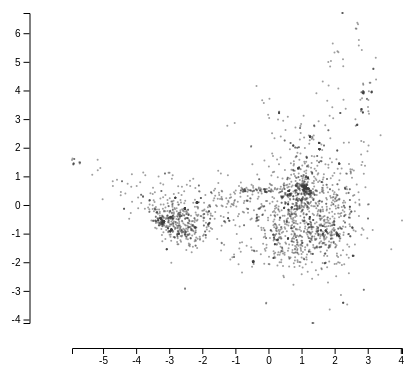
D3 v4 page, settled after 360 driven frames (6 s of simulated time); the page loaded 1 data file(s).



        var margin = {top: 20, right: 0, bottom: 50, left: 85},
            svg_dx = 500, 
            svg_dy = 400,
            plot_dx = svg_dx - margin.right - margin.left,
            plot_dy = svg_dy - margin.top - margin.bottom;

        var x = d3.scaleLinear().range([margin.left, plot_dx]),
            y = d3.scaleLinear().range([plot_dy, margin.top]);

        var formatIncome = d3.format(".1"),
            formatHsGrad = d3.format(".1"),
            formatHsGradAxis = d3.format(".1");

        var svg = d3.select("#chart")
                    .append("svg")
                    .attr("width", svg_dx)
                    .attr("height", svg_dy);

        d3.csv("MDSencoded_2016-06-01-2017-06-01all-factors.json.csv", d => {

            var n = d.length;
            var d_extent_x = d3.extent(d, d => +d[" x"]),
                d_extent_y = d3.extent(d, d => +d[" y "]);

            x.domain(d_extent_x);
            y.domain(d_extent_y);

            var axis_x = d3.axisBottom(x)
                           .tickFormat(formatIncome),
                axis_y = d3.axisLeft(y)
                           .tickFormat(formatHsGradAxis);

            svg.append("g")
               .attr("id", "axis_x")
               .attr("transform", "translate(0," + (plot_dy + margin.bottom / 2) + ")")
               .call(axis_x);

            svg.append("g")
               .attr("id", "axis_y")
               .attr("transform", "translate(" + (margin.left / 2) + ", 0)")
               .call(axis_y);

            d3.select("#axis_x")
              .append("text")
              .attr("transform", "translate(360, -10)")
              

            d3.select("#axis_y")
              .append("text")
              .attr("transform", "rotate(-90) translate(-20, 15)")
              

            var circles = svg.append("g")
                             .selectAll("circle")
                             .data(d)
                             .enter()
                             .append("circle")
                             .attr("r", 1)
                             .attr("cx", (d) => x(+d[" x"]))
                             .attr("cy", (d) => y(+d[" y "]))
                             .attr("class", "non_brushed");


            function highlightBrushedCircles() {

                if (d3.event.selection != null) {

                    // revert circles to initial style
                    circles.attr("class", "non_brushed");

                    var brush_coords = d3.brushSelection(this);

                    // style brushed circles
                    circles.filter(function (){

                               var cx = d3.select(this).attr("cx"),
                                   cy = d3.select(this).attr("cy");

                               return isBrushed(brush_coords, cx, cy);
                           })
                           .attr("class", "brushed");
                }
            }

            function displayTable() {

                // disregard brushes w/o selections  
                // ref: http://bl.ocks.org/mbostock/6232537
                if (!d3.event.selection) return;

                // programmed clearing of brush after mouse-up
                // ref: https://github.com/d3/d3-brush/issues/10
                // d3.select(this).call(brush.move, null);

                var d_brushed =  d3.selectAll(".brushed").data();

                // populate table if one or more elements is brushed
                if (d_brushed.length > 0) {
                    clearTableRows();
                    d_brushed.forEach(d_row => populateTableRow(d_row))
                } else {
                    clearTableRows();
                }
            }

            var brush = d3.brush()
                          .on("brush", highlightBrushedCircles)
                          .on("end", displayTable); 

            svg.append("g")
               .call(brush);
        });

        function clearTableRows() {

            hideTableColNames();
            d3.selectAll(".row_data").remove();
        }

        function isBrushed(brush_coords, cx, cy) {

             var x0 = brush_coords[0][0],
                 x1 = brush_coords[1][0],
                 y0 = brush_coords[0][1],
                 y1 = brush_coords[1][1];

            return x0 <= cx && cx <= x1 && y0 <= cy && cy <= y1;
        }

        function hideTableColNames() {
            d3.select("table").style("visibility", "hidden");
        }

        function showTableColNames() {
            d3.select("table").style("visibility", "visible");
        }

        function populateTableRow(d_row) {

            showTableColNames();

            var d_row_filter = [d_row.id, 
                                formatIncome(d_row[" x"]), 
                                formatHsGrad(d_row[" y "])];

            d3.select("table")
              .append("tr")
              .attr("class", "row_data")
              .selectAll("td")
              .data(d_row_filter)
              .enter()
              .append("td")
              .attr("align", (d, i) => i == 0 ? "left" : "right")
              .text(d => d);
        }

    

### data: MDSencoded_2016-06-01-2017-06-01all-factors.json.csv
id, x, y
8339, 1.173, -1.031
5989, 0.915, -1.100
5982, 1.205, 0.576
5983, 0.319, 3.215
5980, 0.289, 2.986
5986, 1.218, 0.564
5984, 0.323, 3.216
7517, 2.866, 4.196
7516, 2.812, 3.352
7515, 3.025, 2.078
7514, 2.993, 1.876
7513, 2.811, 3.941
7512, 2.821, 5.417
7511, -2.527, -0.113
7510, -2.527, -0.113
7519, 3.009, 3.421
7518, 2.778, 3.676
6357, 2.881, -2.959
6150, 1.261, 2.394
6151, 0.685, -0.470
6158, 1.180, 0.694
6159, 1.156, 1.654
6797, 1.439, -1.479
6795, 0.200, -1.042
6792, 0.654, 0.381
6793, 0.654, 0.381
8307, 1.294, -1.194
6791, 0.654, 0.381
6721, -2.044, 0.247
5854, -0.040, 0.138
5855, 1.526, 1.958
5856, 1.544, 1.949
5857, 1.544, 1.949
5850, 1.525, 2.170
5851, 1.525, 2.170
5852, 1.534, 1.953
5853, 1.534, 1.953
5858, 1.548, 1.948
5859, 1.544, 1.949
6726, -3.593, -0.227
6725, -2.816, 0.251
6358, -0.538, 0.228
6359, 0.787, -2.166
5488, -3.292, -0.635
6194, -0.070, -1.154
7889, 1.048, 0.666
8755, -2.152, 0.089
7881, 1.194, 0.950
7880, 0.155, -1.244
7883, 1.194, 0.950
7882, 1.194, 0.950
8204, 1.200, -0.806
8304, 1.130, 0.617
5821, 1.147, 0.701
6588, 0.756, -0.627
9528, 1.080, -0.437
7995, 1.298, -0.747
9258, -1.741, -0.366
9259, -2.495, -0.456
9524, 1.244, -0.492
... 2,827 more rows